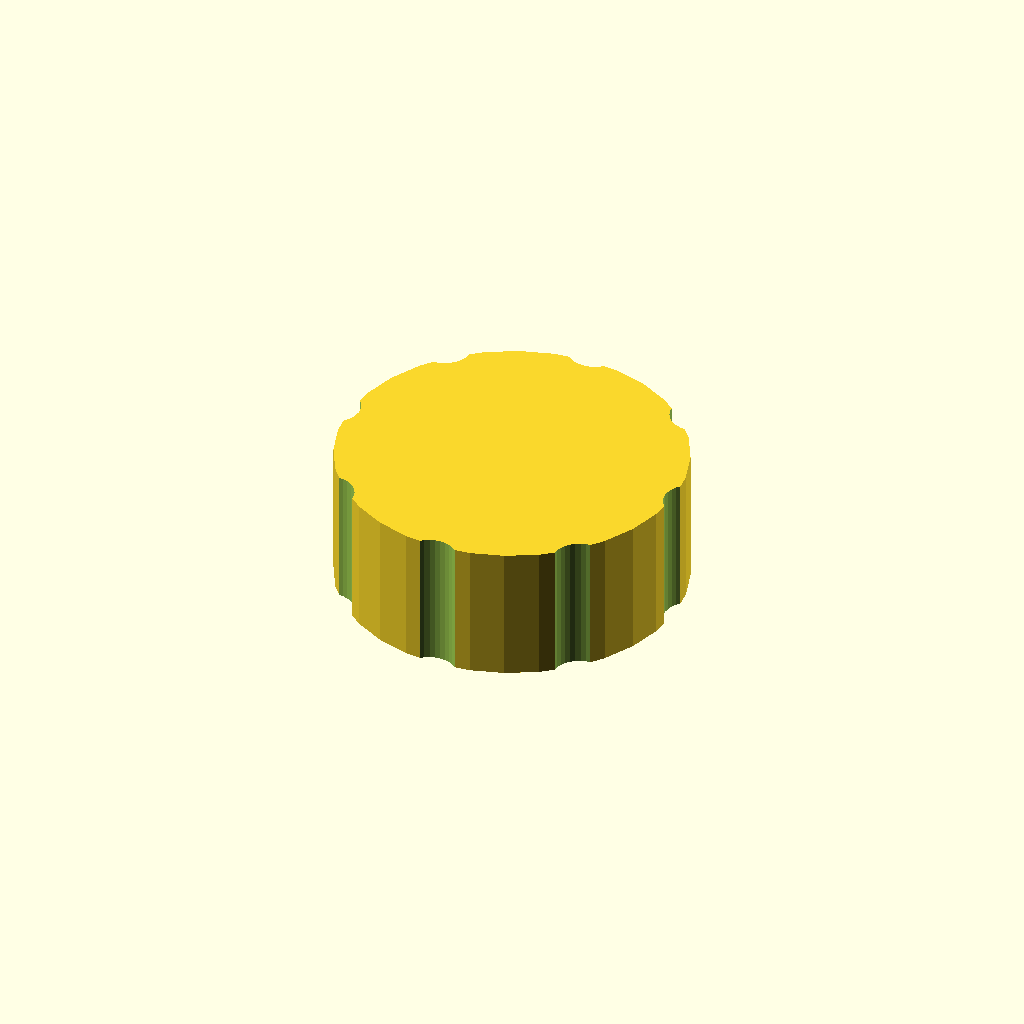
Cell 1: the model at its default parameters.
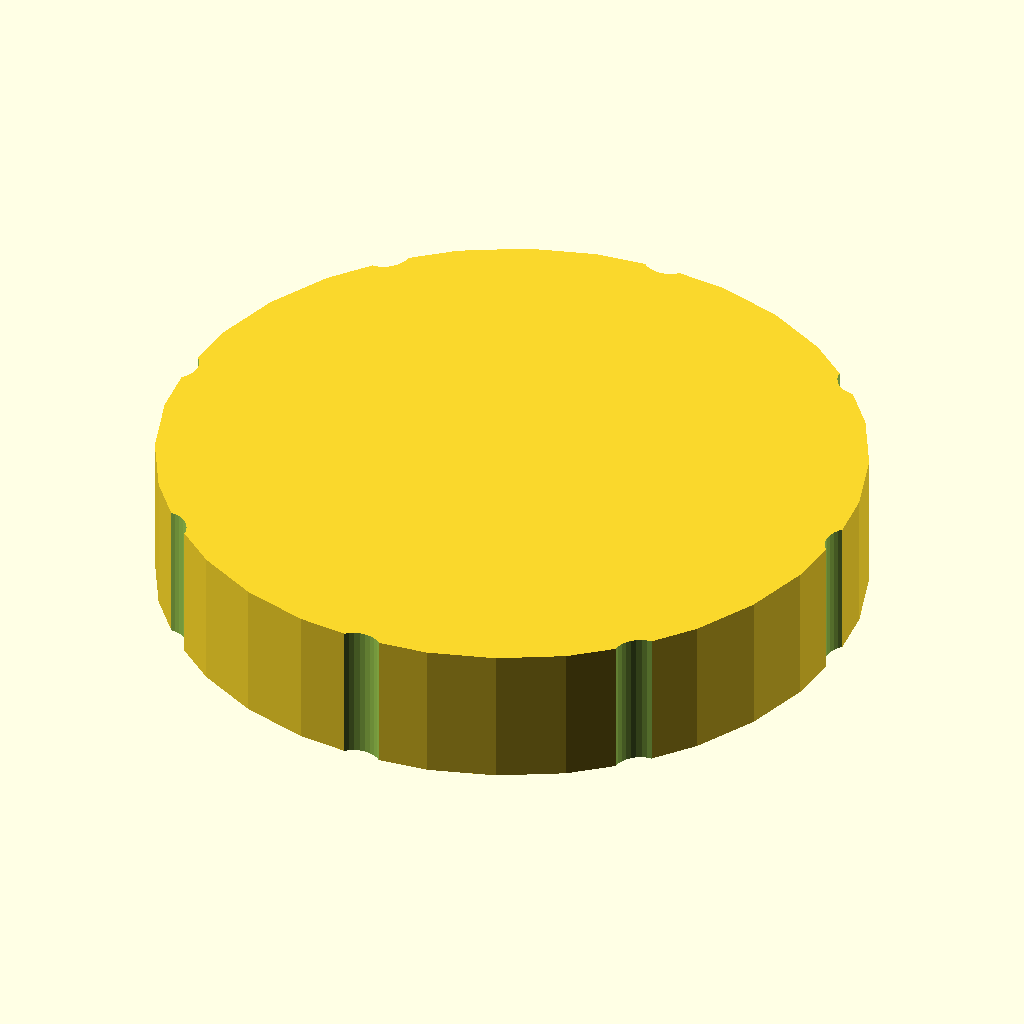
Cell 2 — outer_d set to 90, the other parameters unchanged.
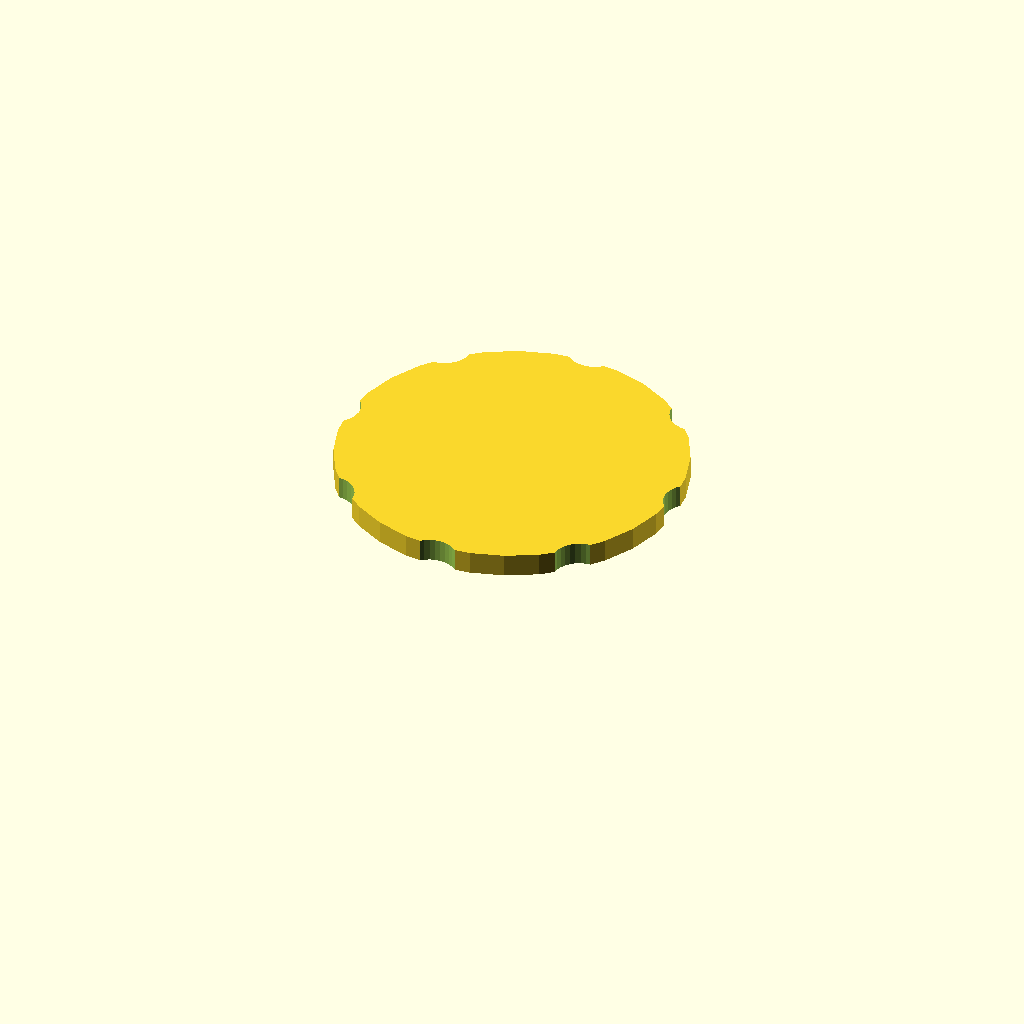
Cell 3: bore_d = 76 (everything else at default).
One fixed orthographic camera (rotation 55°, 0°, 25°; colour scheme Cornfield) for every cell.
Source of the model, optional_data/data/gen3/threadcaps/part_0026.scad:
$fn = 32;

// ----------------------------------------------------------------------
// Threaded cap: 45 mm body, 18 mm tall, 38 mm threaded bore
// ----------------------------------------------------------------------

// --- parameters (mm) ---
outer_d = 45;             // cap outside diameter
body_h = 18;              // cap height
top_t = 3;                // closed top thickness
bore_d = 38;              // bore core diameter
pitch = 2;                // thread pitch
thread_d = 1.2;           // thread depth
thread_z = 3;             // thread start above the rim
thread_h = 9;             // threaded height
flutes = 8;               // number of knurl flutes
flute_d = 7;              // flute cutter diameter
flute_depth = 1.2;        // flute depth into the rim

difference() {
  union() {
    cylinder(h = 18, d = outer_d);
  }
  /* threaded bore, closed at the top */
  translate([0, 0, -2.5]) cylinder(h = 17.5, d = bore_d);
  translate([0, 0, 3]) rotate_extrude() polygon([[18, 0], [18, 9], [18.5, 9], [20.2, 8], [18.5, 7], [20.2, 6], [18.5, 5], [20.2, 4], [18.5, 3], [20.2, 2], [18.5, 0], [18, 0]]);
  /* knurl flutes around the rim */
  for (i = [0 : flutes - 1]) {
    a = i * 360 / flutes;
    translate([(outer_d / 2 + flute_d / 2 - flute_depth) * cos(a), (outer_d / 2 + flute_d / 2 - flute_depth) * sin(a), -2.5]) cylinder(h = body_h + 5, d = flute_d);
  }
}
Parameter table extracted from the source (name, type, default, range or options):
outer_d: number, default 45
body_h: number, default 18
top_t: number, default 3
bore_d: number, default 38
pitch: number, default 2
thread_d: number, default 1.2
thread_z: number, default 3
thread_h: number, default 9
flutes: number, default 8
flute_d: number, default 7
flute_depth: number, default 1.2
